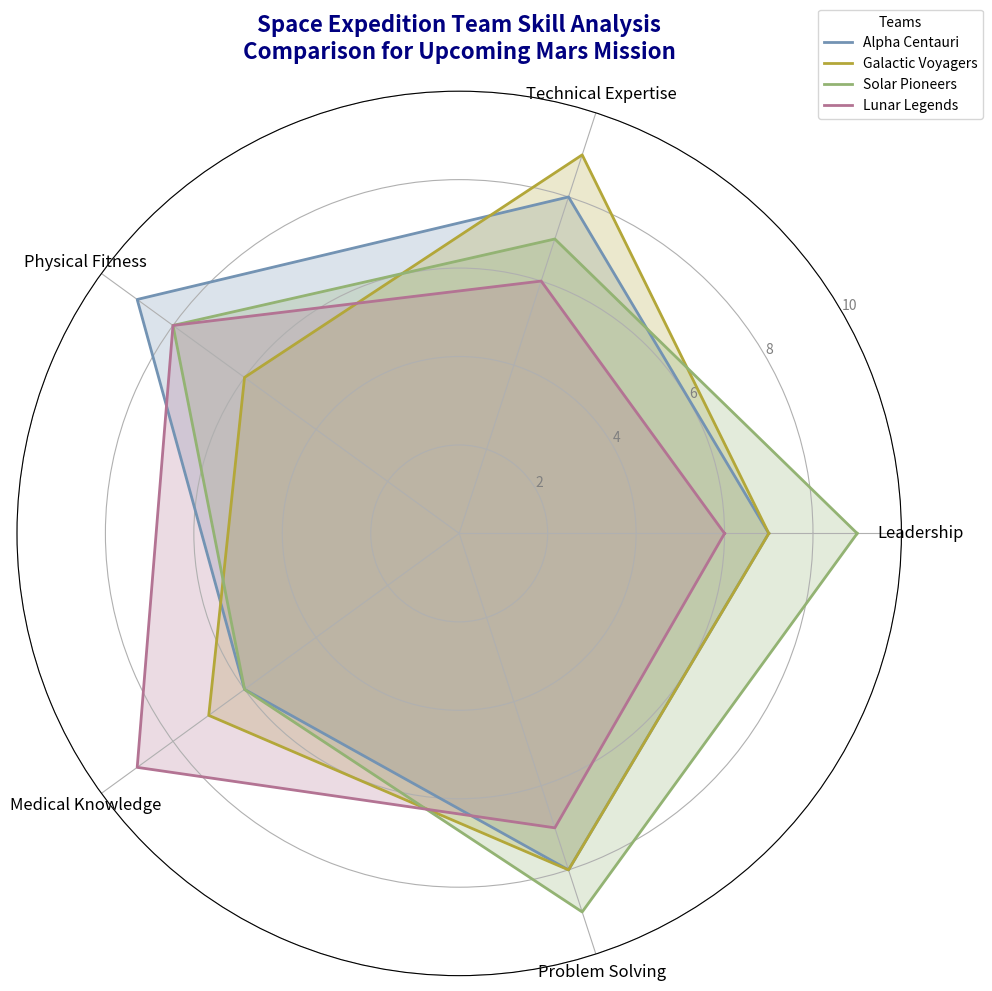

This figure's Python source:
import numpy as np
import matplotlib.pyplot as plt
from math import pi

skills = ['Leadership', 'Technical Expertise', 'Physical Fitness', 'Medical Knowledge', 'Problem Solving']
num_skills = len(skills)

teams_scores = {
    'Alpha Centauri': [7, 8, 9, 6, 8],
    'Galactic Voyagers': [7, 9, 6, 7, 8],
    'Solar Pioneers': [9, 7, 8, 6, 9],
    'Lunar Legends': [6, 6, 8, 9, 7],
}

fig, ax = plt.subplots(figsize=(10, 10), subplot_kw=dict(polar=True))

angles = np.linspace(0, 2 * pi, num_skills, endpoint=False).tolist()
angles += angles[:1]

# New set of colors
colors = ['#7393B3', '#B3A739', '#93B373', '#B37393']
for idx, (team, scores) in enumerate(teams_scores.items()):
    scores += scores[:1]
    ax.plot(angles, scores, label=team, linewidth=2, linestyle='solid', color=colors[idx])
    ax.fill(angles, scores, alpha=0.25, color=colors[idx])

plt.xticks(angles[:-1], skills, color='black', size=12)
ax.set_rlabel_position(30)
plt.yticks([2, 4, 6, 8, 10], ["2", "4", "6", "8", "10"], color="grey", size=10)
plt.ylim(0, 10)

ax.set_title('Space Expedition Team Skill Analysis\nComparison for Upcoming Mars Mission', 
              size=16, color='navy', weight='bold', pad=20, va='bottom')

plt.legend(loc='upper right', bbox_to_anchor=(1.1, 1.1), title="Teams")
plt.tight_layout()

plt.show()
